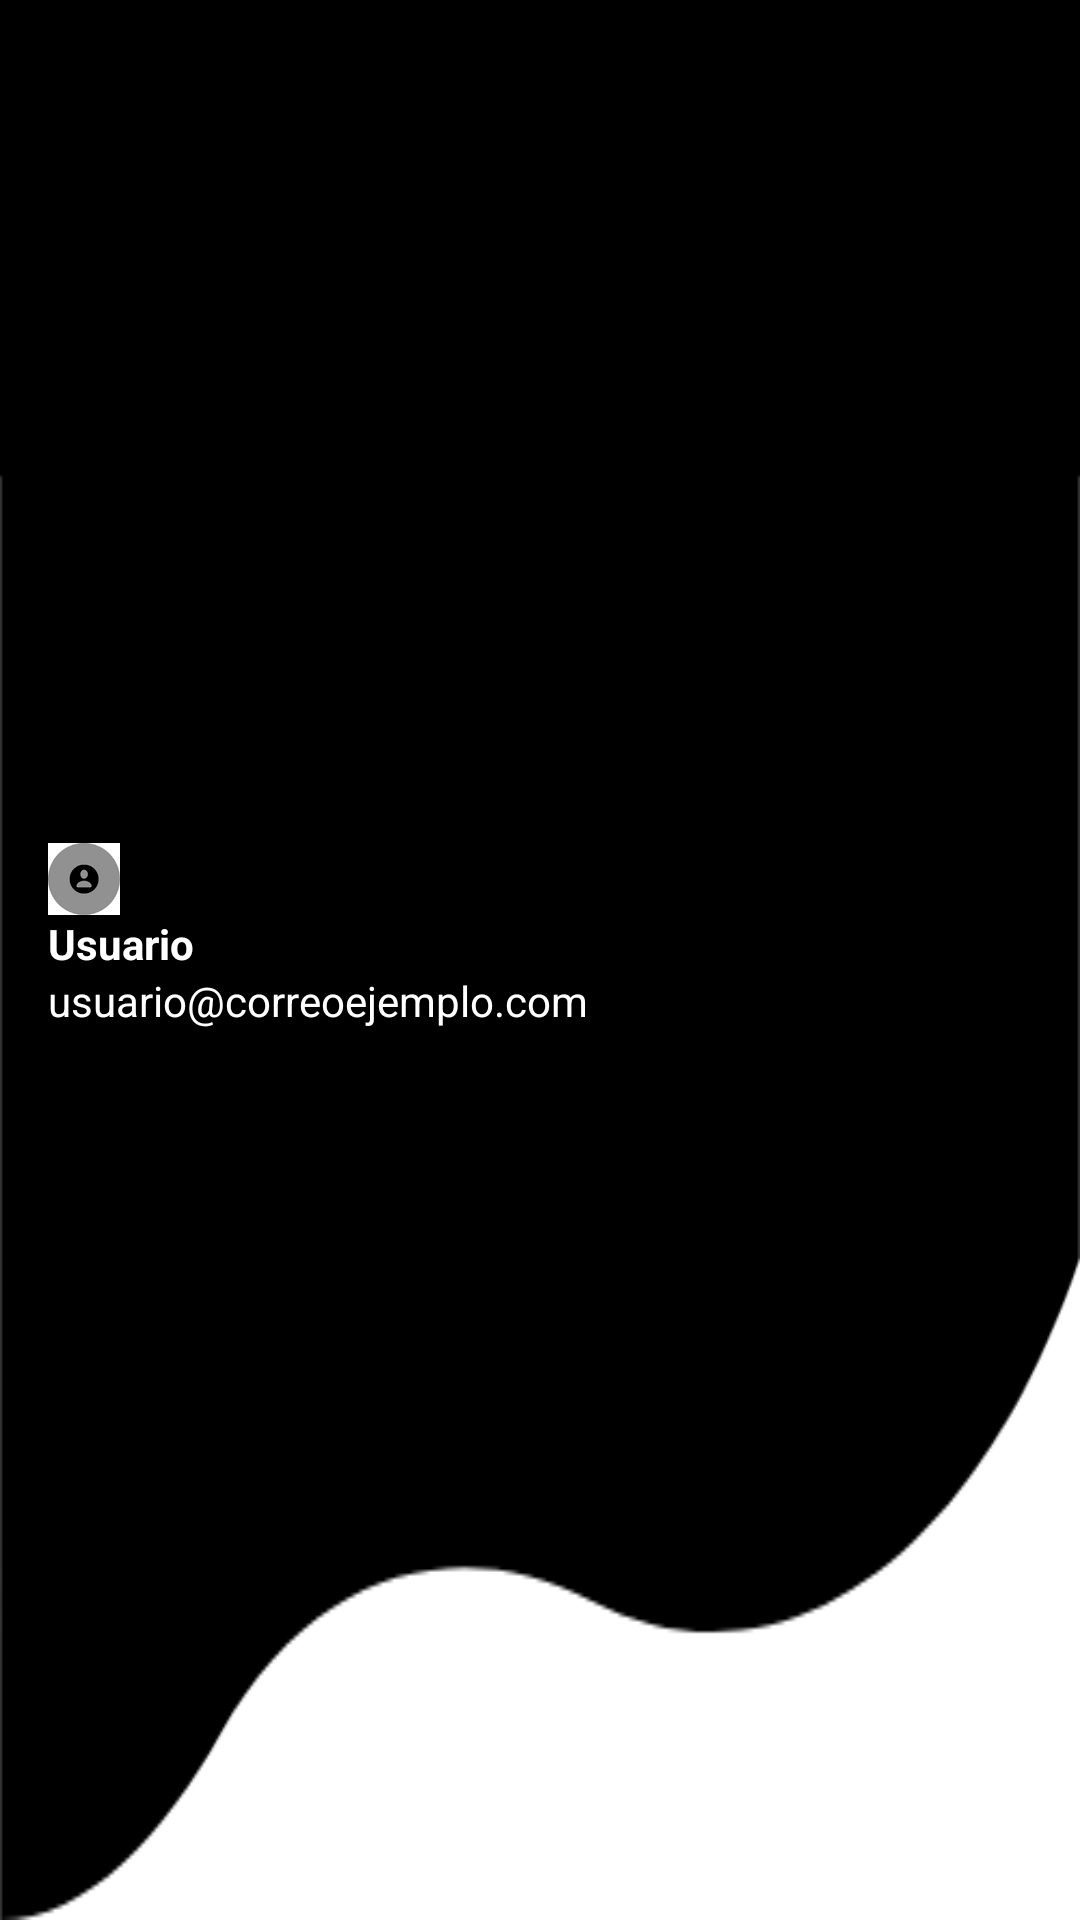

Reconstruct the res/layout file that produces this screen, plus the resources it refers to.
<!-- AndroidManifest.xml: application theme Theme.Unified -->
<!-- res/layout/nav_header.xml -->
<?xml version="1.0" encoding="utf-8"?>
<LinearLayout xmlns:android="http://schemas.android.com/apk/res/android"
    android:layout_width="match_parent"
    android:layout_height="176dp"
    android:background="@drawable/headerbkg"
    android:gravity="center_vertical"
    android:orientation="vertical"
    android:padding="16dp"
    android:theme="@style/ThemeOverlay.AppCompat.Dark">

    <ImageView
        android:layout_width="wrap_content"
        android:layout_height="wrap_content"
        android:src="@drawable/profilepic" />

    <TextView
        android:layout_width="wrap_content"
        android:layout_height="wrap_content"
        android:text="Usuario"
        android:textColor="@color/white"
        android:textStyle="bold" />

    <TextView
        android:layout_width="wrap_content"
        android:layout_height="wrap_content"
        android:layout_marginBottom="16dp"
        android:text="usuario@correoejemplo.com"
        android:textColor="@color/white"
        android:textSize="14sp" />

</LinearLayout>
<!-- resources referenced by this layout -->
<resources>
  <!-- drawable headerbkg: png bitmap (drawable-nodpi, 7177 bytes) -->
  <!-- drawable profilepic: png bitmap (drawable-nodpi, 4754 bytes) -->
  <style name="Theme.Unified" parent="Base.Theme.Unified" />
  <style name="Base.Theme.Unified" parent="Theme.Material3.DayNight.NoActionBar">
          
          <item name="colorPrimary">@color/black</item>
  
  
  
          
      </style>
  <!-- not gathered from this repository: default colours our renderer supplied (Android Studio template values) -->
  <color name="black">#FF000000</color>
  <color name="white">#FFFFFFFF</color>
</resources>
